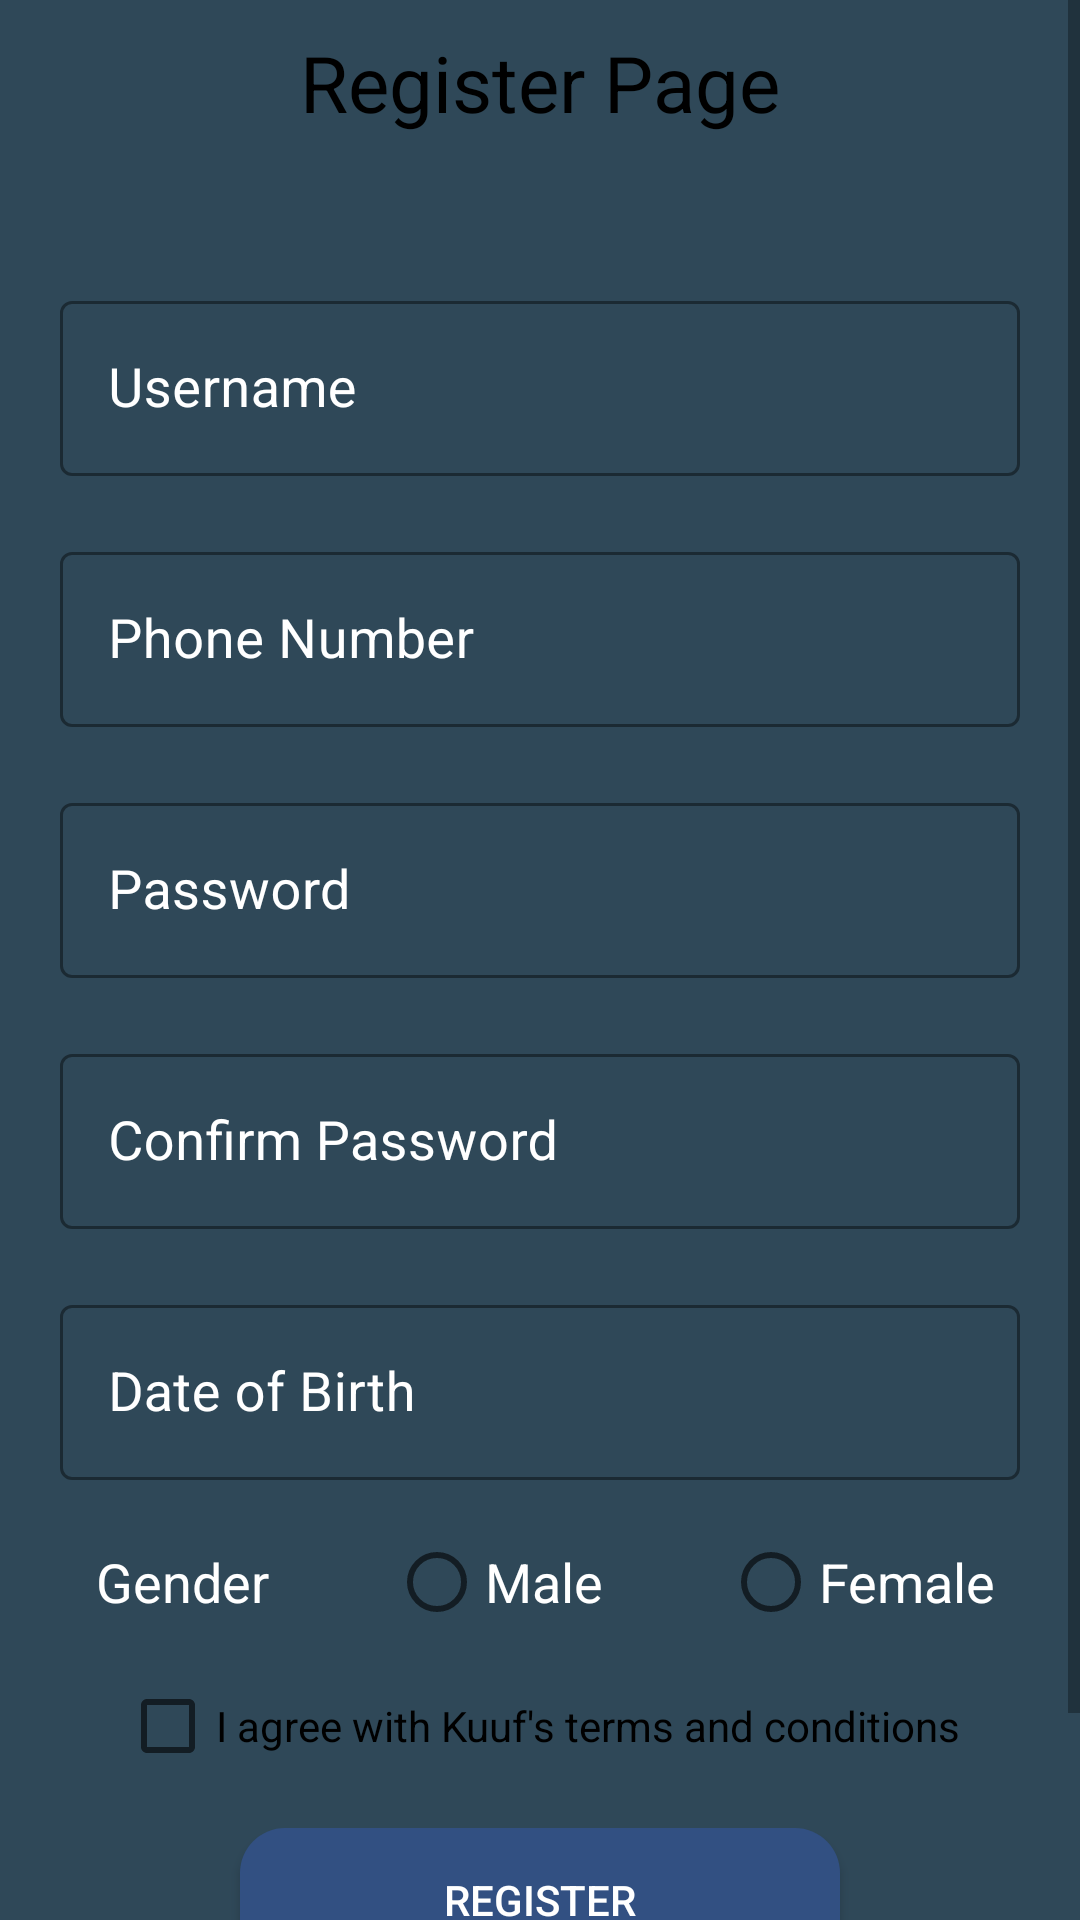

Write the Android layout XML for this screen, with the resource values it uses.
<!-- AndroidManifest.xml: application theme Theme.MCS_LAB_Kuuf_Project -->
<!-- res/layout/activity_register.xml -->
<?xml version="1.0" encoding="utf-8"?>
<ScrollView
    xmlns:android="http://schemas.android.com/apk/res/android"
    xmlns:app="http://schemas.android.com/apk/res-auto"
    xmlns:tools="http://schemas.android.com/tools"
     android:layout_height="match_parent"
    android:layout_width="match_parent">

    <LinearLayout

        android:layout_width="match_parent"
        android:layout_height="match_parent"
        android:background="@drawable/backgrounds"
        android:orientation="vertical"
        android:gravity="center_horizontal"
        tools:context=".RegisterActivity">

        <TextView
            android:layout_width="wrap_content"
            android:layout_height="wrap_content"
            android:layout_gravity="center"
            android:layout_marginTop="10dp"
            android:layout_marginBottom="10dp"
            android:text="Register Page"
            android:textColor="#000000"
            android:textSize="26sp" />

        <com.google.android.material.textfield.TextInputLayout
            android:id="@+id/edittextusernamelayout"
            android:layout_width="match_parent"
            android:layout_height="wrap_content"
            android:layout_marginHorizontal="20dp"
            android:layout_marginTop="40dp"
            android:hint="Username"
            android:textColorHint="@color/white"
            app:boxStrokeColor="#FFFFFF"
            style="@style/Widget.MaterialComponents.TextInputLayout.OutlinedBox">
            <com.google.android.material.textfield.TextInputEditText
                android:id="@+id/edittextusername"
                android:layout_width="match_parent"
                android:layout_height="wrap_content"
                android:textColor="@color/white"
                android:textSize="18sp" />
        </com.google.android.material.textfield.TextInputLayout>

        <com.google.android.material.textfield.TextInputLayout
            android:id="@+id/edittextphonelayout"
            android:layout_width="match_parent"
            android:layout_height="wrap_content"
            android:layout_marginHorizontal="20dp"
            android:layout_marginTop="20dp"
            android:hint="Phone Number"
            android:textColorHint="@color/white"
            app:boxStrokeColor="#FFFFFF"
            style="@style/Widget.MaterialComponents.TextInputLayout.OutlinedBox">
            <com.google.android.material.textfield.TextInputEditText
                android:id="@+id/edittextphone"
                android:layout_width="match_parent"
                android:layout_height="wrap_content"
                android:textColor="@color/white"
                android:textSize="18sp"
                android:inputType="phone" />
        </com.google.android.material.textfield.TextInputLayout>

        <com.google.android.material.textfield.TextInputLayout
            android:id="@+id/edittextpasswordlayout"
            android:layout_width="match_parent"
            android:layout_height="wrap_content"
            android:layout_marginHorizontal="20dp"
            android:layout_marginTop="20dp"
            android:hint="Password"
            android:textColorHint="@color/white"
            app:boxStrokeColor="#FFFFFF"
            style="@style/Widget.MaterialComponents.TextInputLayout.OutlinedBox">
            <com.google.android.material.textfield.TextInputEditText
                android:id="@+id/edittextpassword"
                android:layout_width="match_parent"
                android:layout_height="wrap_content"
                android:textColor="@color/white"
                android:textSize="18sp"
                android:inputType="textPassword" />
        </com.google.android.material.textfield.TextInputLayout>

        <com.google.android.material.textfield.TextInputLayout
            android:id="@+id/edittextrepasswordlayout"
            android:layout_width="match_parent"
            android:layout_height="wrap_content"
            android:layout_marginHorizontal="20dp"
            android:layout_marginTop="20dp"
            android:hint="Confirm Password"
            android:textColorHint="@color/white"
            app:boxStrokeColor="#FFFFFF"
            style="@style/Widget.MaterialComponents.TextInputLayout.OutlinedBox">
            <com.google.android.material.textfield.TextInputEditText
                android:id="@+id/edittextrepassword"
                android:layout_width="match_parent"
                android:layout_height="wrap_content"
                android:textColor="@color/white"
                android:textSize="18sp"
                android:inputType="textPassword" />
        </com.google.android.material.textfield.TextInputLayout>

        <com.google.android.material.textfield.TextInputLayout
            android:id="@+id/datebirthbuttonlayout"
            android:layout_width="match_parent"
            android:layout_height="wrap_content"
            android:layout_marginHorizontal="20dp"
            android:layout_marginTop="20dp"
            android:hint="Date of Birth"
            android:textColorHint="@color/white"
            app:boxStrokeColor="#FFFFFF"
            style="@style/Widget.MaterialComponents.TextInputLayout.OutlinedBox">
            <com.google.android.material.textfield.TextInputEditText
                android:id="@+id/datebirthbutton"
                android:layout_width="match_parent"
                android:layout_height="wrap_content"
                android:textColor="@color/white"
                android:textSize="18sp"
                android:onClick="opendatepicker"
                android:focusable="false"/>
        </com.google.android.material.textfield.TextInputLayout>

        <RadioGroup
            android:id="@+id/radiogroup"
            android:layout_width="wrap_content"
            android:layout_height="wrap_content"
            android:orientation="horizontal"
            android:layout_marginTop="10dp" >
            <TextView
                android:layout_width="wrap_content"
                android:layout_height="wrap_content"
                android:layout_gravity="center"
                android:text=" Gender"
                android:textColor="#FFFFFF"
                android:textSize="18sp" />

            <RadioButton
                android:id="@+id/RadioMale"
                android:layout_width="wrap_content"
                android:layout_height="wrap_content"
                android:text="Male"
                android:textSize="18sp"
                android:textColor="#FFFFFF"
                android:layout_marginStart="40dp" />

            <RadioButton
                android:id="@+id/RadioFemale"
                android:layout_width="wrap_content"
                android:layout_height="wrap_content"
                android:text="Female"
                android:textSize="18sp"
                android:textColor="#FFFFFF"
                android:layout_marginStart="40dp" />
        </RadioGroup>

        <CheckBox
            android:id="@+id/checkboxagreement"
            android:layout_width="wrap_content"
            android:layout_height="wrap_content"
            android:text="I agree with Kuuf's terms and conditions" />

        <Button
            android:id="@+id/regbtnreg"
            android:layout_width="200dp"
            android:layout_height="wrap_content"
            android:background="@drawable/custombutton"
            android:text="Register"
            android:textColor="#FFFFFF"
            android:layout_marginTop="10dp"
            android:layout_marginBottom="60dp"/>
    </LinearLayout>

</ScrollView>
<!-- resources referenced by this layout -->
<resources>
  <!-- drawable backgrounds (drawable) -->
  <?xml version="1.0" encoding="utf-8"?>
  <shape xmlns:android="http://schemas.android.com/apk/res/android">
      <solid android:color="#2F4858"/>
  </shape>
  <!-- drawable custombutton (drawable) -->
  <?xml version="1.0" encoding="utf-8"?>
  <shape xmlns:android="http://schemas.android.com/apk/res/android">
      <solid android:color="#325082"/>
      <corners android:radius="15dp"/>
  </shape>
  <style name="Theme.MCS_LAB_Kuuf_Project" parent="Theme.MaterialComponents.DayNight.DarkActionBar">
          
          <item name="colorPrimary">@color/purple_500</item>
          <item name="colorPrimaryVariant">@color/purple_700</item>
          <item name="colorOnPrimary">@color/white</item>
          
          <item name="colorSecondary">@color/teal_200</item>
          <item name="colorSecondaryVariant">@color/teal_700</item>
          <item name="colorOnSecondary">@color/black</item>
          
          <item name="android:statusBarColor" tools:targetApi="l">?attr/colorPrimaryVariant</item>
          
      </style>
  <!-- not gathered from this repository: default colours our renderer supplied (Android Studio template values) -->
  <color name="purple_500">#FF6200EE</color>
  <color name="purple_700">#FF3700B3</color>
  <color name="teal_200">#FF03DAC5</color>
  <color name="teal_700">#FF018786</color>
  <color name="black">#FF000000</color>
  <color name="white">#FFFFFFFF</color>
</resources>
